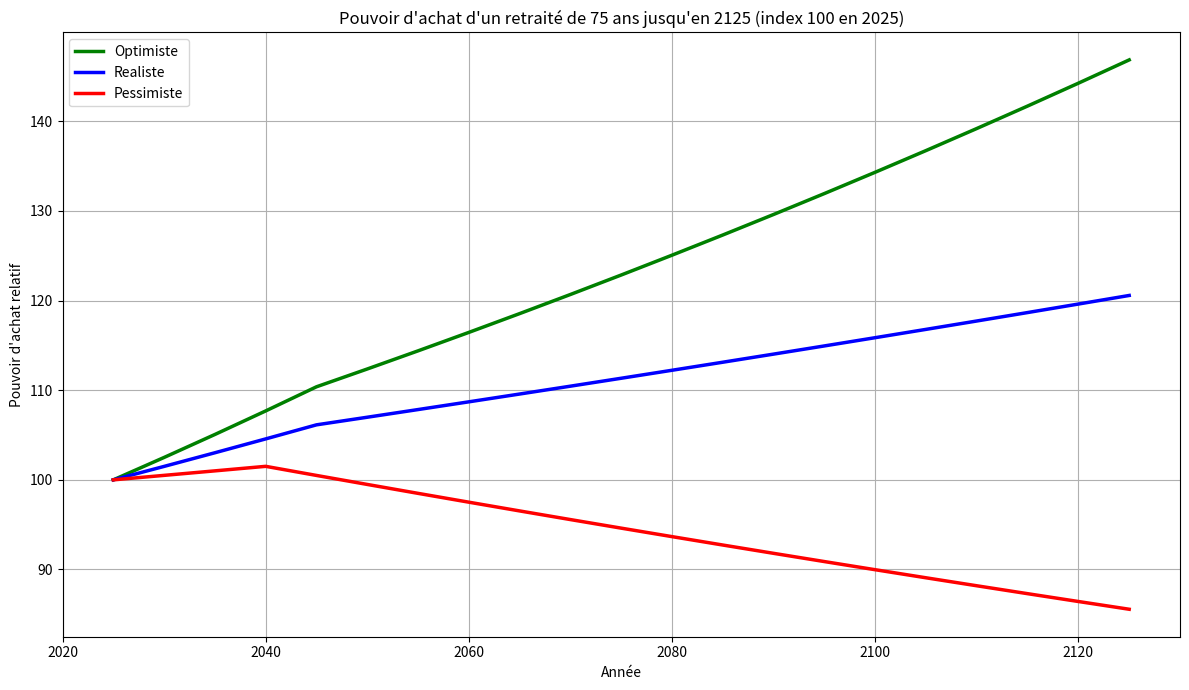

Generate this figure with matplotlib:
import numpy as np
import matplotlib.pyplot as plt

years = np.arange(2025, 2126, 5)

def simulate_purchasing_power(initial=100, scenario='realiste'):
    power = np.zeros(len(years))
    power[0] = initial
    for i in range(1, len(years)):
        y = years[i]
        if scenario == 'optimiste':
            rate = 0.025 if y < 2050 else 0.018
        elif scenario == 'realiste':
            rate = 0.015 if y < 2050 else 0.008
        else:  # pessimiste
            rate = 0.005 if y < 2045 else -0.01
        power[i] = power[i-1] * (1 + rate)
    return power

plt.figure(figsize=(12, 7))
scenarios = ['optimiste', 'realiste', 'pessimiste']
colors = ['green', 'blue', 'red']

for i, scen in enumerate(scenarios):
    power = simulate_purchasing_power(scenario=scen)
    plt.plot(years, power, label=scen.capitalize(), color=colors[i], linewidth=2.5)

plt.title('Pouvoir d\'achat d\'un retraité de 75 ans jusqu\'en 2125 (index 100 en 2025)')
plt.xlabel('Année')
plt.ylabel('Pouvoir d\'achat relatif')
plt.legend()
plt.grid(True)
plt.tight_layout()
plt.savefig('retiree_purchasing_power.png')
plt.show()
print('Graphique sauvegardé : retiree_purchasing_power.png')
